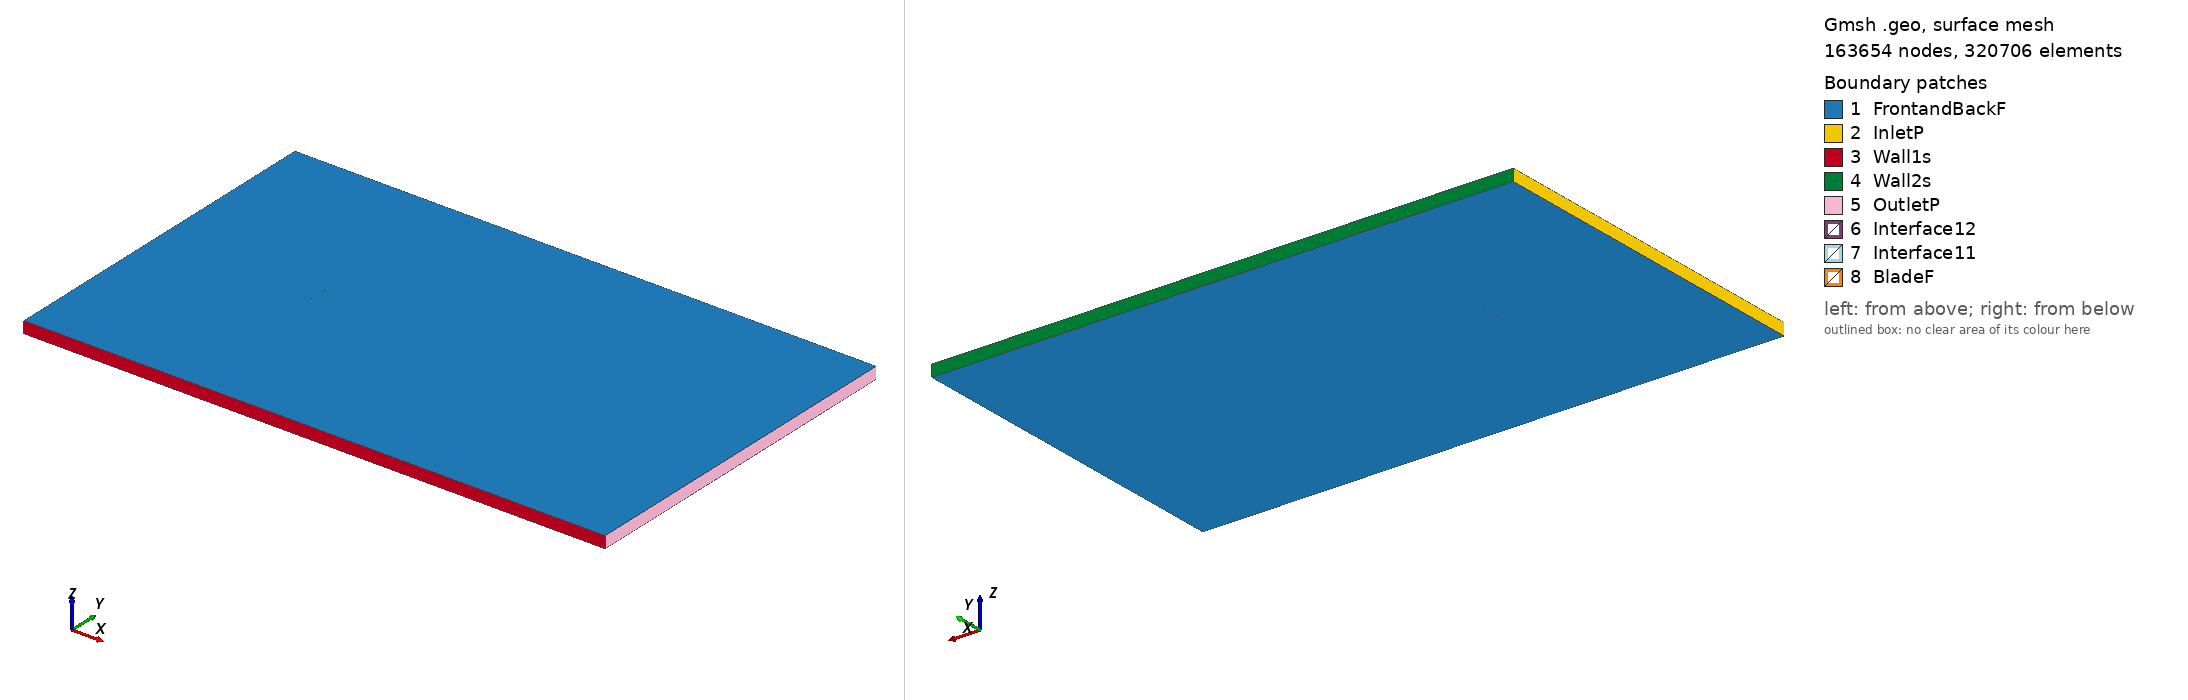

Gmsh geometry script, surface-meshed: 163654 nodes, 320706 surface elements. Boundary patches (legend numbers): 1 FrontandBackF, 2 InletP, 3 Wall1s, 4 Wall2s, 5 OutletP, 6 Interface12, 7 Interface11, 8 BladeF. Left view from above one corner, right view from below the opposite corner. Legend entries are the model's physical surfaces. The drawing asked Gmsh for element sizes between 1% and 20% of the model's largest extent; the script's own settings can give other sizes.

=== e548_tsr_-2.9679_aoa_3.4613.geo (drawn) ===
SetFactory("OpenCASCADE");

Point(1) = {0.074947, 0.728397, 0, 1.0};
Point(2) = {0.073083, 0.728831, 0, 1.0};
Point(3) = {0.068896, 0.729840, 0, 1.0};
Point(4) = {0.063911, 0.731038, 0, 1.0};
Point(5) = {0.058212, 0.732421, 0, 1.0};
Point(6) = {0.051899, 0.733979, 0, 1.0};
Point(7) = {0.045080, 0.735687, 0, 1.0};
Point(8) = {0.037865, 0.737516, 0, 1.0};
Point(9) = {0.030367, 0.739417, 0, 1.0};
Point(10) = {0.022696, 0.741342, 0, 1.0};
Point(11) = {0.014956, 0.743232, 0, 1.0};
Point(12) = {0.007243, 0.745021, 0, 1.0};
Point(13) = {-0.000353, 0.746646, 0, 1.0};
Point(14) = {-0.007750, 0.748036, 0, 1.0};
Point(15) = {-0.014881, 0.749103, 0, 1.0};
Point(16) = {-0.021753, 0.749756, 0, 1.0};
Point(17) = {-0.028400, 0.750000, 0, 1.0};
Point(18) = {-0.034814, 0.749886, 0, 1.0};
Point(19) = {-0.040945, 0.749467, 0, 1.0};
Point(20) = {-0.046726, 0.748784, 0, 1.0};
Point(21) = {-0.052095, 0.747864, 0, 1.0};
Point(22) = {-0.056999, 0.746738, 0, 1.0};
Point(23) = {-0.061388, 0.745433, 0, 1.0};
Point(24) = {-0.065220, 0.743984, 0, 1.0};
Point(25) = {-0.068456, 0.742428, 0, 1.0};
Point(26) = {-0.071065, 0.740808, 0, 1.0};
Point(27) = {-0.073022, 0.739181, 0, 1.0};
Point(28) = {-0.074296, 0.737611, 0, 1.0};
Point(29) = {-0.074612, 0.737009, 0, 1.0};
Point(30) = {-0.074767, 0.736587, 0, 1.0};
Point(31) = {-0.074832, 0.736319, 0, 1.0};
Point(32) = {-0.074863, 0.736064, 0, 1.0};
Point(33) = {-0.074867, 0.735944, 0, 1.0};
Point(34) = {-0.074859, 0.735829, 0, 1.0};
Point(35) = {-0.074839, 0.735720, 0, 1.0};
Point(36) = {-0.074803, 0.735615, 0, 1.0};
Point(37) = {-0.074750, 0.735507, 0, 1.0};
Point(38) = {-0.074685, 0.735398, 0, 1.0};
Point(39) = {-0.074521, 0.735174, 0, 1.0};
Point(40) = {-0.074318, 0.734946, 0, 1.0};
Point(41) = {-0.073939, 0.734593, 0, 1.0};
Point(42) = {-0.072958, 0.733867, 0, 1.0};
Point(43) = {-0.070637, 0.732606, 0, 1.0};
Point(44) = {-0.067512, 0.731325, 0, 1.0};
Point(45) = {-0.063629, 0.730046, 0, 1.0};
Point(46) = {-0.059033, 0.728787, 0, 1.0};
Point(47) = {-0.053779, 0.727556, 0, 1.0};
Point(48) = {-0.047938, 0.726363, 0, 1.0};
Point(49) = {-0.041590, 0.725225, 0, 1.0};
Point(50) = {-0.034815, 0.724166, 0, 1.0};
Point(51) = {-0.027694, 0.723204, 0, 1.0};
Point(52) = {-0.020314, 0.722365, 0, 1.0};
Point(53) = {-0.012762, 0.721674, 0, 1.0};
Point(54) = {-0.005125, 0.721158, 0, 1.0};
Point(55) = {0.002505, 0.720853, 0, 1.0};
Point(56) = {0.010037, 0.720833, 0, 1.0};
Point(57) = {0.017478, 0.721194, 0, 1.0};
Point(58) = {0.024919, 0.721936, 0, 1.0};
Point(59) = {0.032407, 0.722923, 0, 1.0};
Point(60) = {0.039883, 0.723974, 0, 1.0};
Point(61) = {0.047195, 0.724947, 0, 1.0};
Point(62) = {0.054179, 0.725762, 0, 1.0};
Point(63) = {0.060664, 0.726369, 0, 1.0};
Point(64) = {0.066482, 0.726750, 0, 1.0};
Point(65) = {0.071478, 0.726919, 0, 1.0};
Point(66) = {0.074859, 0.726932, 0, 1.0};
Point(67) = {-0.074947, -0.728397, 0, 1.0};
Point(68) = {-0.073083, -0.728831, 0, 1.0};
Point(69) = {-0.068896, -0.729840, 0, 1.0};
Point(70) = {-0.063911, -0.731038, 0, 1.0};
Point(71) = {-0.058212, -0.732421, 0, 1.0};
Point(72) = {-0.051899, -0.733979, 0, 1.0};
Point(73) = {-0.045080, -0.735687, 0, 1.0};
Point(74) = {-0.037865, -0.737516, 0, 1.0};
Point(75) = {-0.030367, -0.739417, 0, 1.0};
Point(76) = {-0.022696, -0.741342, 0, 1.0};
Point(77) = {-0.014956, -0.743232, 0, 1.0};
Point(78) = {-0.007243, -0.745021, 0, 1.0};
Point(79) = {0.000353, -0.746646, 0, 1.0};
Point(80) = {0.007750, -0.748036, 0, 1.0};
Point(81) = {0.014881, -0.749103, 0, 1.0};
Point(82) = {0.021753, -0.749756, 0, 1.0};
Point(83) = {0.028400, -0.750000, 0, 1.0};
Point(84) = {0.034814, -0.749886, 0, 1.0};
Point(85) = {0.040945, -0.749467, 0, 1.0};
Point(86) = {0.046726, -0.748784, 0, 1.0};
Point(87) = {0.052095, -0.747864, 0, 1.0};
Point(88) = {0.056999, -0.746738, 0, 1.0};
Point(89) = {0.061388, -0.745433, 0, 1.0};
Point(90) = {0.065220, -0.743984, 0, 1.0};
Point(91) = {0.068456, -0.742428, 0, 1.0};
Point(92) = {0.071065, -0.740808, 0, 1.0};
Point(93) = {0.073022, -0.739181, 0, 1.0};
Point(94) = {0.074296, -0.737611, 0, 1.0};
Point(95) = {0.074612, -0.737009, 0, 1.0};
Point(96) = {0.074767, -0.736587, 0, 1.0};
Point(97) = {0.074832, -0.736319, 0, 1.0};
Point(98) = {0.074863, -0.736064, 0, 1.0};
Point(99) = {0.074867, -0.735944, 0, 1.0};
Point(100) = {0.074859, -0.735829, 0, 1.0};
Point(101) = {0.074839, -0.735720, 0, 1.0};
Point(102) = {0.074803, -0.735615, 0, 1.0};
Point(103) = {0.074750, -0.735507, 0, 1.0};
Point(104) = {0.074685, -0.735398, 0, 1.0};
Point(105) = {0.074521, -0.735174, 0, 1.0};
Point(106) = {0.074318, -0.734946, 0, 1.0};
Point(107) = {0.073939, -0.734593, 0, 1.0};
Point(108) = {0.072958, -0.733867, 0, 1.0};
Point(109) = {0.070637, -0.732606, 0, 1.0};
Point(110) = {0.067512, -0.731325, 0, 1.0};
Point(111) = {0.063629, -0.730046, 0, 1.0};
Point(112) = {0.059033, -0.728787, 0, 1.0};
Point(113) = {0.053779, -0.727556, 0, 1.0};
Point(114) = {0.047938, -0.726363, 0, 1.0};
Point(115) = {0.041590, -0.725225, 0, 1.0};
Point(116) = {0.034815, -0.724166, 0, 1.0};
Point(117) = {0.027694, -0.723204, 0, 1.0};
Point(118) = {0.020314, -0.722365, 0, 1.0};
Point(119) = {0.012762, -0.721674, 0, 1.0};
Point(120) = {0.005125, -0.721158, 0, 1.0};
Point(121) = {-0.002505, -0.720853, 0, 1.0};
Point(122) = {-0.010037, -0.720833, 0, 1.0};
Point(123) = {-0.017478, -0.721194, 0, 1.0};
Point(124) = {-0.024919, -0.721936, 0, 1.0};
Point(125) = {-0.032407, -0.722923, 0, 1.0};
Point(126) = {-0.039883, -0.723974, 0, 1.0};
Point(127) = {-0.047195, -0.724947, 0, 1.0};
Point(128) = {-0.054179, -0.725762, 0, 1.0};
Point(129) = {-0.060664, -0.726369, 0, 1.0};
Point(130) = {-0.066482, -0.726750, 0, 1.0};
Point(131) = {-0.071478, -0.726919, 0, 1.0};
Point(132) = {-0.074859, -0.726932, 0, 1.0};

// Lines: first blade (splines 1-4)
Spline(1) = {1:18};
Spline(2) = {18:50};
Spline(3) = {50:66};
Spline(4) = {66,1};

// Lines: second blade (splines 5-8)
Spline(5) = {67:84};
Spline(6) = {84:116};
Spline(7) = {116:132};
Spline(8) = {132,67};

// Outer domain (points 20001-4 and lines)
Point(133) = {-13.50000000, -15.00000000, 0, 1.0};
Point(134) = {-13.50000000, 15.00000000, 0, 1.0};
Point(135) = {36.00000000, 15.00000000, 0, 1.0};
Point(136) = {36.00000000, -15.00000000, 0, 1.0};
Line(11) = {133, 134};
Line(12) = {134, 135};
Line(13) = {135, 136};
Line(14) = {133, 136};

// Interface (between moving and stationary domain) (circles)
Circle(9) = {0, 0, 0, 0.80000000, 0, 2*Pi};
Circle(10) = {0, 0, 0, 0.80000000, 0, 2*Pi};

// Loops collect Lines/Splines/etc (blade1, blade2, domain, first circle)
Line Loop(1) = {1:4};
Line Loop(2) = {5:8};
Line Loop(3) = {11,12,13,-14};
Line Loop(4) = {9};

// BooleanDifference cuts out the circle/interface from the domain
Plane Surface(1) = {3};
Plane Surface(2) = {4};
BooleanDifference{ Surface{1}; Delete;}{ Surface{2}; Delete;}

// This one cuts out the blades from the inner circle/interface
Line Loop(6) = {10};
Plane Surface(5) = {6};
Plane Surface(6) = {1};
Plane Surface(7) = {2};
BooleanDifference{ Surface{5}; Delete;}{ Surface{6,7}; Delete;}

// extrude to 3rd dimension
Extrude {0, 0, 1} {Surface{1}; Surface{5}; Layers{1}; Recombine;}

// Physical Surfaces are the named boundaries (patches)
Physical Surface("Interface11") = {12};
Physical Surface("Interface12") = {10};

// sides of domain
Physical Surface("InletP") = {6};
Physical Surface("OutletP") = {9};

// top and bottom of domain
Physical Surface("Wall1s") = {7};
Physical Surface("Wall2s") = {8};

// Check FrontandBackF by ensuring there is nothing in the 3rd dimension
Physical Surface("FrontandBackF") = {1,11,5,21};
Physical Surface("BladeF") = {13:20};
Physical Volume("Turbine") = {2};
Physical Volume("Farfield") = {1};

// settings for airfoil boundary layer
Field[1] = BoundaryLayer;
Field[1].EdgesList = {1:8};
Field[1].hwall_n = 1e-3;
Field[1].thickness = 1.5e-2;
Field[1].ratio = 1.05;
Field[1].Quads = 1;
BoundaryLayer Field = 1;

// control points for mesh (blade and interface)
// floor((arc length / 1.5mm)/ 6) -> Transfinite Line
Transfinite Line {1,2,3,5,6,7} = 34 Using Progression 1;
Transfinite Line {4,8} = 2 Using Progression 1;
Transfinite Line {9, 15} = 800 Using Progression 1;

// For more information on gmsh syntax, visit http://gmsh.info/doc/texinfo/gmsh.html
